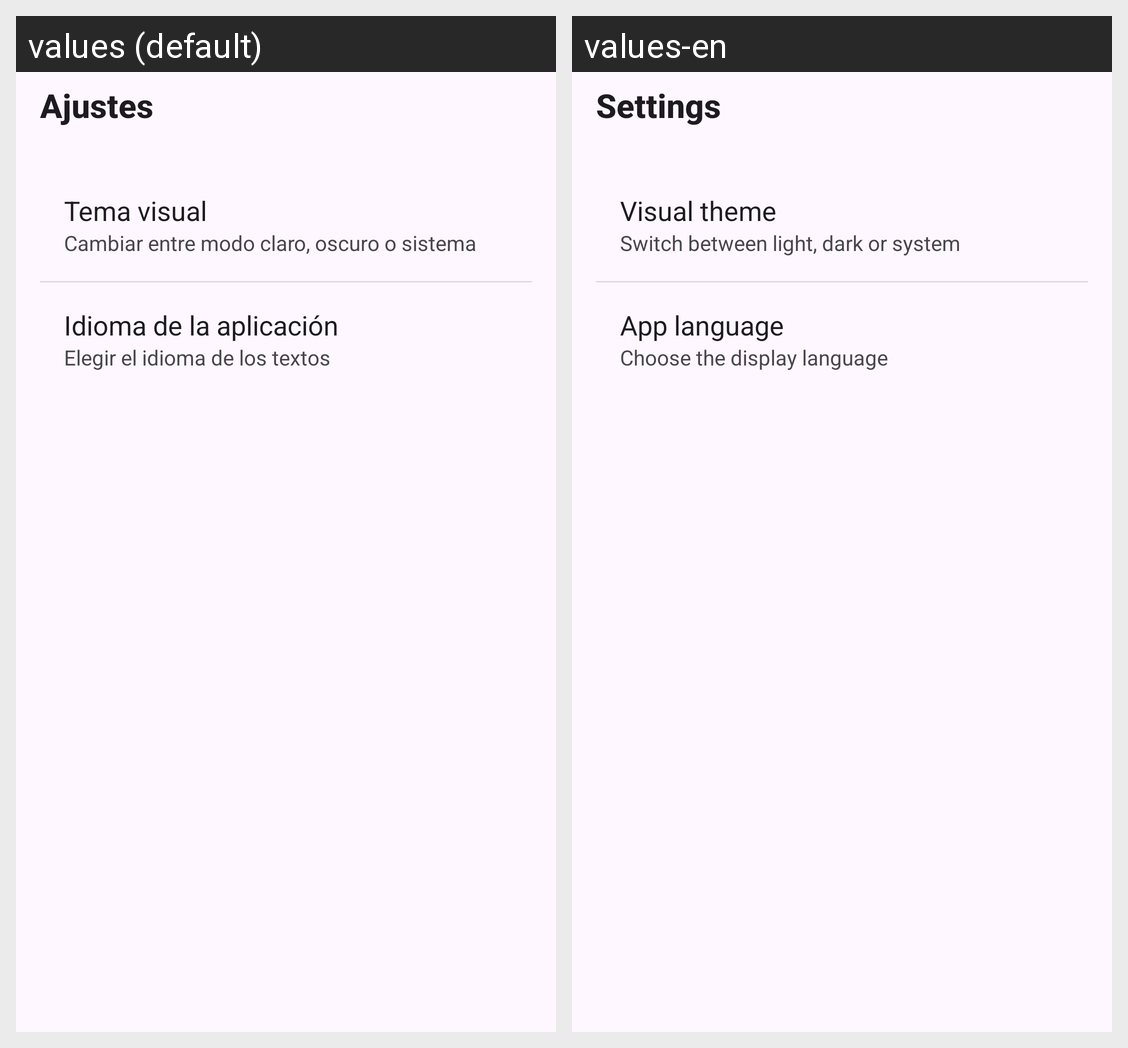

The Android screen above is rendered under two locales of the same app. Produce the string resources it draws, with the default and per-locale values.
Android screen res/layout/activity_ajustes.xml rendered under 2 locales, left to right: values (default), values-en. Device: Nexus 5 (rendered at 1080×1920; each locale shown at half size, 540×960, under a caption strip naming it); theme Theme.Empresas_Turismo_Activo.
Strings drawn on this screen, with the default value and each locale's value (text and hints the layout hard-codes, and strings that could not be matched under every locale, appear in the picture but are not listed):

ajustes_title
  values: Ajustes
  values-en: Settings

settings_theme_label
  values: Tema visual
  values-en: Visual theme

settings_theme_description
  values: Cambiar entre modo claro, oscuro o sistema
  values-en: Switch between light, dark or system

settings_language_label
  values: Idioma de la aplicación
  values-en: App language

settings_language_description
  values: Elegir el idioma de los textos
  values-en: Choose the display language
